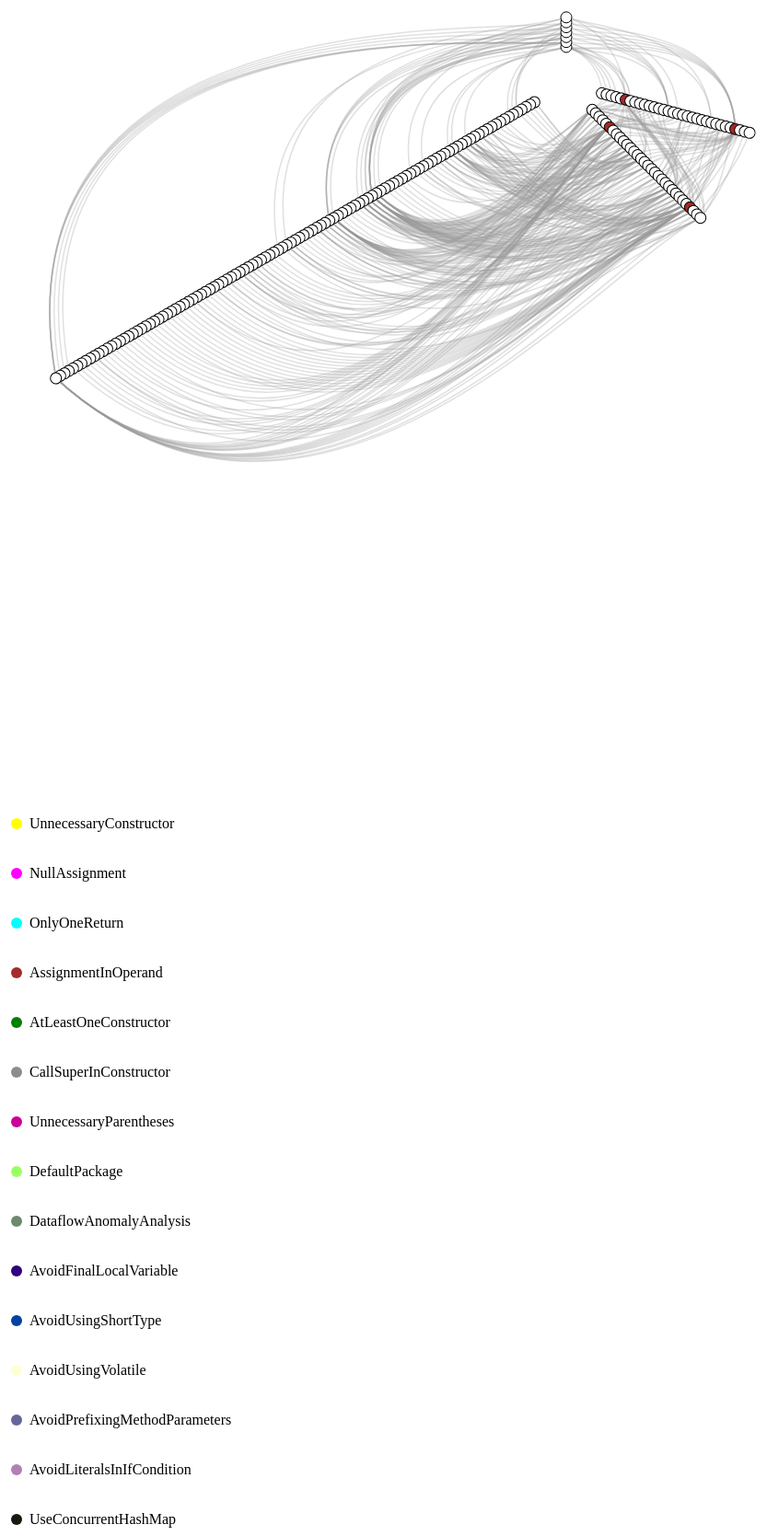
D3 v3 page, settled after 480 driven frames (8 s of simulated time); the page loaded 1 data file(s).


		var WIDTH = 960;
	    var HEIGHT = 850;
	    var INNER_RADIUS = 40;
	    var OUTER_RADIUS = 640;
	    var MAJOR_ANGLE = 2 * Math.PI / 3;
	    var MINOR_ANGLE = 1 * Math.PI / 12;
			
		var angle = d3.scale.ordinal()
		    .domain(["source", "source-target", "target-source", "target"])
		    .range([0, MAJOR_ANGLE - MINOR_ANGLE, MAJOR_ANGLE + MINOR_ANGLE, 2 * MAJOR_ANGLE]);

		var radius = d3.scale.linear()
	   	 .range([INNER_RADIUS, OUTER_RADIUS]);

		var color = d3.scale.category10();

		var svg = d3.select("#chart").append("svg")
		    .attr("width", WIDTH)
		    .attr("height", HEIGHT)
		  .append("g")
		    .attr("transform", "translate(" + OUTER_RADIUS * 1.0 + "," + OUTER_RADIUS * .25 + ")");

		// Legend of Violations
		var legend = d3.select("#legend");

		violationTypes.forEach(function(violation) {
			var tr = legend.append("tr");
			var td1 = tr.append("td");
			var td2 = tr.append("td");
			var svg = td1.append("svg").attr("width", 20).attr("height", 20);
			svg.append("circle").attr("cx", 10).attr("cy", 10).attr("r", 6).style("fill", violation.color);
			td2.append("p").text(violation.violation);
		});
		
		// Load the data and display the plot!
		d3.json("data.json", function(nodes) {
		  var nodesByName = {};
		  var links = [];
		  var formatNumber = d3.format(",d");
	      var defaultInfo;

		  // Construct an index by node name.
		  nodes.forEach(function(d) {
		    d.connectors = [];
		    nodesByName[d.packageName] = d;
		  });

		  // Convert the import lists into links with sources and targets.
		  nodes.forEach(function(source) {
		    source.dependencies.forEach(function(targetName) {
		    var target = nodesByName[targetName];
		      if (!source.source) source.connectors.push(source.source = {node: source, degree: 0});
		      if (!target.target) target.connectors.push(target.target = {node: target, degree: 0});
		      links.push({source: source.source, target: target.target});
		    });
		  });

		  // Determine the type of each node, based on incoming and outgoing links.
		  nodes.forEach(function(node) {
		    if (node.source && node.target) {
		      node.type = node.source.type = "target-source";
		      node.target.type = "source-target";
		    } else if (node.source) {
		      node.type = node.source.type = "source";
		    } else if (node.target) {
		      node.type = node.target.type = "target";
		    } else {
		      node.connectors = [{node: node}];
		      node.type = "source";
		    }
		  });

		  // Initialize the info display.
		  defaultInfo = "Showing " + formatNumber(links.length) + " dependencies among " + formatNumber(nodes.length) + " packages.";

		  var info = d3.select("#info").text(defaultInfo);

		  // Nest nodes by type, for computing the rank.
		  var nodesByType = d3.nest()
		      .key(function(d) { return d.type; })
		      .sortKeys(d3.ascending)
		      .entries(nodes);

		  // Duplicate the target-source axis as source-target.
		  var lastIndex = nodesByType.length - 1;
		  nodesByType.push({key: "source-target", values: nodesByType[lastIndex].values});
		  //nodesByType.push({key: "source-target", values: nodesByType[2].values});

		  // Compute the rank for each type, with padding between packages.
		  nodesByType.forEach(function(type) {
		    var lastName = type.values[0].packageName, count = 0;
		    type.values.forEach(function(d, i) {
		      if (d.packageName != lastName) lastName = d.packageName, count += 2;
		      d.index = count++;
		    });
		    type.count = count - 1;
		  });

		  // Set the radius domain.
		  radius.domain(d3.extent(nodes, function(d) { return d.index; }));

		  // Draw the axes.
		  svg.selectAll(".axis")
		      .data(nodesByType)
		    .enter().append("line")
		      .attr("class", "axis")
		      .attr("transform", function(d) { return "rotate(" + degrees(angle(d.key)) + ")"; })
		      .attr("x1", radius(-2))
		      .attr("x2", function(d) { return radius(d.count + 2); });

		  // Draw the links.
		  svg.append("g")
		      .attr("class", "links")
		    .selectAll(".link")
		      .data(links)
		    .enter().append("path")
		      .attr("class", "link")
		      .attr("d", link()
		     	 .angle	(function(d) { return angle(d.type); })
		      .radius(function(d) { return radius(d.node.index); }))
		      .on("mouseover", linkMouseover)
		      .on("mouseout", mouseout);

		  // Draw the nodes. Note that each node can have up to two connectors,
		  // representing the source (outgoing) and target (incoming) links.
		 var nodesSel = svg.append("g")
		      .attr("class", "nodes")
		    .selectAll(".node")
		      .data(nodes)
		    .enter().append("g")
		      .attr("class", "node")
		      .style("fill", function(d) {return "white"; });

		 var circlesSel = nodesSel.selectAll("circle")
		      .data(function(d) { return d.connectors; })
		    .enter().append("circle")
		      .attr("transform", function(d) { return "rotate(" + degrees(angle(d.type)) + ")"; })
		      .attr("cx", function(d) { return radius(d.node.index); })
		      .attr("r", 6)
		      .on("mouseover", nodeMouseover)
		      .on("mouseout", mouseout);

		  // Highlight the link and connected nodes on mouseover.
		  function linkMouseover(d) {
		    svg.selectAll(".link").classed("active", function(p) { return p === d; });
		    svg.selectAll(".node circle").classed("active", function(p) { return p === d.source || p === d.target; });
		    info.text("[" + d.source.node.packageName + "]" + " DEPENDS ON " + "[" + d.target.node.packageName + "]");
		  }

		  // Highlight the node and connected links on mouseover.
		  function nodeMouseover(d) {
		    svg.selectAll(".link").classed("active", function(p) { return p.source === d || p.target === d; });
		    d3.select(this).classed("active", true);
		    info.text(d.node.packageName);
		  }

		  // Clear any highlighted nodes or links.
		  function mouseout() {
		    svg.selectAll(".active").classed("active", false);
		    info.text(defaultInfo);
		  }

		  // Light up a node repeatedly if it contains a violation
		  var lightUpViolations = true;
		  var stepCounter = 0;
		  var stepCounterMax = violationTypes.length - 1;
		  	
		  setInterval(step, 2000);
		  
		  function step() {
			 nodesSel.style("fill", function(d) { return "White"; });
			 lightUpViolations = true;
			  
			  // Switch to a new color
		 	 nodesSel.style("fill", function(d) {
		 		var nodeContents = d.contents;
				var violationColor = "White";

		 		nodeContents.forEach(function(nodeContent) {
		 			if (nodeContent.violation != null) {
		 				if (nodeContent.violation == violationTypes[stepCounter].violation) {
		 					violationColor = violationTypes[stepCounter].color;
		 					console.log(stepCounter);
		 				}
		 			}
		 		});
		 		return violationColor;
		 	 });
		 	stepCounter++;
	 		if (stepCounter > stepCounterMax) {
	 			stepCounter = 0;
	 		}
	 		lightUpViolations = false;
		  }
		});

		// A shape generator for Hive links, based on a source and a target.
		// The source and target are defined in polar coordinates (angle and radius).
		// Ratio links can also be drawn by using a startRadius and endRadius.
		// This class is modeled after d3.svg.chord.
		function link() {
		  var source = function(d) { return d.source; },
		      target = function(d) { return d.target; },
		      angle = function(d) { return d.angle; },
		      startRadius = function(d) { return d.radius; },
		      endRadius = startRadius,
		      arcOffset = -Math.PI / 2;

		  function link(d, i) {
		    var s = node(source, this, d, i),
		        t = node(target, this, d, i),
		        x;
		    if (t.a < s.a) x = t, t = s, s = x;
		    if (t.a - s.a > Math.PI) s.a += 2 * Math.PI;
		    var a1 = s.a + (t.a - s.a) / 3,
		        a2 = t.a - (t.a - s.a) / 3;
		    return s.r0 - s.r1 || t.r0 - t.r1
		        ? "M" + Math.cos(s.a) * s.r0 + "," + Math.sin(s.a) * s.r0
		        + "L" + Math.cos(s.a) * s.r1 + "," + Math.sin(s.a) * s.r1
		        + "C" + Math.cos(a1) * s.r1 + "," + Math.sin(a1) * s.r1
		        + " " + Math.cos(a2) * t.r1 + "," + Math.sin(a2) * t.r1
		        + " " + Math.cos(t.a) * t.r1 + "," + Math.sin(t.a) * t.r1
		        + "L" + Math.cos(t.a) * t.r0 + "," + Math.sin(t.a) * t.r0
		        + "C" + Math.cos(a2) * t.r0 + "," + Math.sin(a2) * t.r0
		        + " " + Math.cos(a1) * s.r0 + "," + Math.sin(a1) * s.r0
		        + " " + Math.cos(s.a) * s.r0 + "," + Math.sin(s.a) * s.r0
		        : "M" + Math.cos(s.a) * s.r0 + "," + Math.sin(s.a) * s.r0
		        + "C" + Math.cos(a1) * s.r1 + "," + Math.sin(a1) * s.r1
		        + " " + Math.cos(a2) * t.r1 + "," + Math.sin(a2) * t.r1
		        + " " + Math.cos(t.a) * t.r1 + "," + Math.sin(t.a) * t.r1;
		  }

		  function node(method, thiz, d, i) {
		    var node = method.call(thiz, d, i),
		        a = +(typeof angle === "function" ? angle.call(thiz, node, i) : angle) + arcOffset,
		        r0 = +(typeof startRadius === "function" ? startRadius.call(thiz, node, i) : startRadius),
		        r1 = (startRadius === endRadius ? r0 : +(typeof endRadius === "function" ? endRadius.call(thiz, node, i) : endRadius));
		    return {r0: r0, r1: r1, a: a};
		  }

		  link.source = function(_) {
		    if (!arguments.length) return source;
		    source = _;
		    return link;
		  };

		  link.target = function(_) {
		    if (!arguments.length) return target;
		    target = _;
		    return link;
		  };

		  link.angle = function(_) {
		    if (!arguments.length) return angle;
		    angle = _;
		    return link;
		  };

		  link.radius = function(_) {
		    if (!arguments.length) return startRadius;
		    startRadius = endRadius = _;
		    return link;
		  };

		  link.startRadius = function(_) {
		    if (!arguments.length) return startRadius;
		    startRadius = _;
		    return link;
		  };

		  link.endRadius = function(_) {
		    if (!arguments.length) return endRadius;
		    endRadius = _;
		    return link;
		  };

		  return link;
		}

		function degrees(radians) {
		  return radians / Math.PI * 180 - 90;
		}
		
	
// ── violations.js
var violationTypes = [
                		{
                		  "violation":"UnnecessaryConstructor",
                		  "color":"Yellow"
                		}, 
                		{
                		  "violation":"NullAssignment",
                		  "color":"Fuchsia"
                		}, 		
                		{
                	      "violation":"OnlyOneReturn",
                		  "color":"Cyan"
                		},		
                		{
                		  "violation":"AssignmentInOperand",
                		  "color":"Brown"
                		},			
                		{
                		  "violation":"AtLeastOneConstructor",
                		  "color":"Green"
                		}, 
                		{
                		  "violation":"CallSuperInConstructor",
                		  "color":"#8B8F8B"
                		},			
                		{
                		  "violation":"UnnecessaryParentheses",
                		  "color":"#CC0099"
                		}, 
                		{
                		  "violation":"DefaultPackage",
                		  "color":"#99FF66"
                		}, 		
                		{
                		  "violation":"DataflowAnomalyAnalysis",
                		  "color":"#6E8A6E"
                		},			
                		{
                		  "violation":"AvoidFinalLocalVariable",
                		  "color":"#32007D"
                		}, 
                		{
                		  "violation":"AvoidUsingShortType",
                		  "color":"#0042A3"
                		}, 		
                		{
                	      "violation":"AvoidUsingVolatile",
                		  "color":"#FFFFD6"
                		},		
                		{
                		  "violation":"AvoidPrefixingMethodParameters",
                		  "color":"#666699"
                		},			
                		{
                		  "violation":"AvoidLiteralsInIfCondition",
                		  "color":"#B280B2"
                		}, 
                		{
                	      "violation":"UseConcurrentHashMap",
                		  "color":"#141A0F"
                		}
                ];

### data: data.json
[
 {
  "dependencies": [],
  "contents": [],
  "packageName": "ch.qos.logback.classic"
 },
 {
  "dependencies": [],
  "contents": [],
  "packageName": "ch.qos.logback.classic.joran"
 },
 {
  "dependencies": [],
  "contents": [],
  "packageName": "ch.qos.logback.core.joran.spi"
 },
 {
  "dependencies": [],
  "contents": [],
  "packageName": "ch.qos.logback.core.util"
 },
 {
  "dependencies": [],
  "contents": [],
  "packageName": "com.codahale.metrics"
 },
 {
  "dependencies": [],
  "contents": [],
  "packageName": "com.codahale.metrics.ganglia"
 },
 {
  "dependencies": [],
  "contents": [],
  "packageName": "com.codahale.metrics.graphite"
 },
 {
  "dependencies": [],
  "contents": [],
  "packageName": "com.codahale.metrics.jvm"
 },
 "... 144 more items"
]